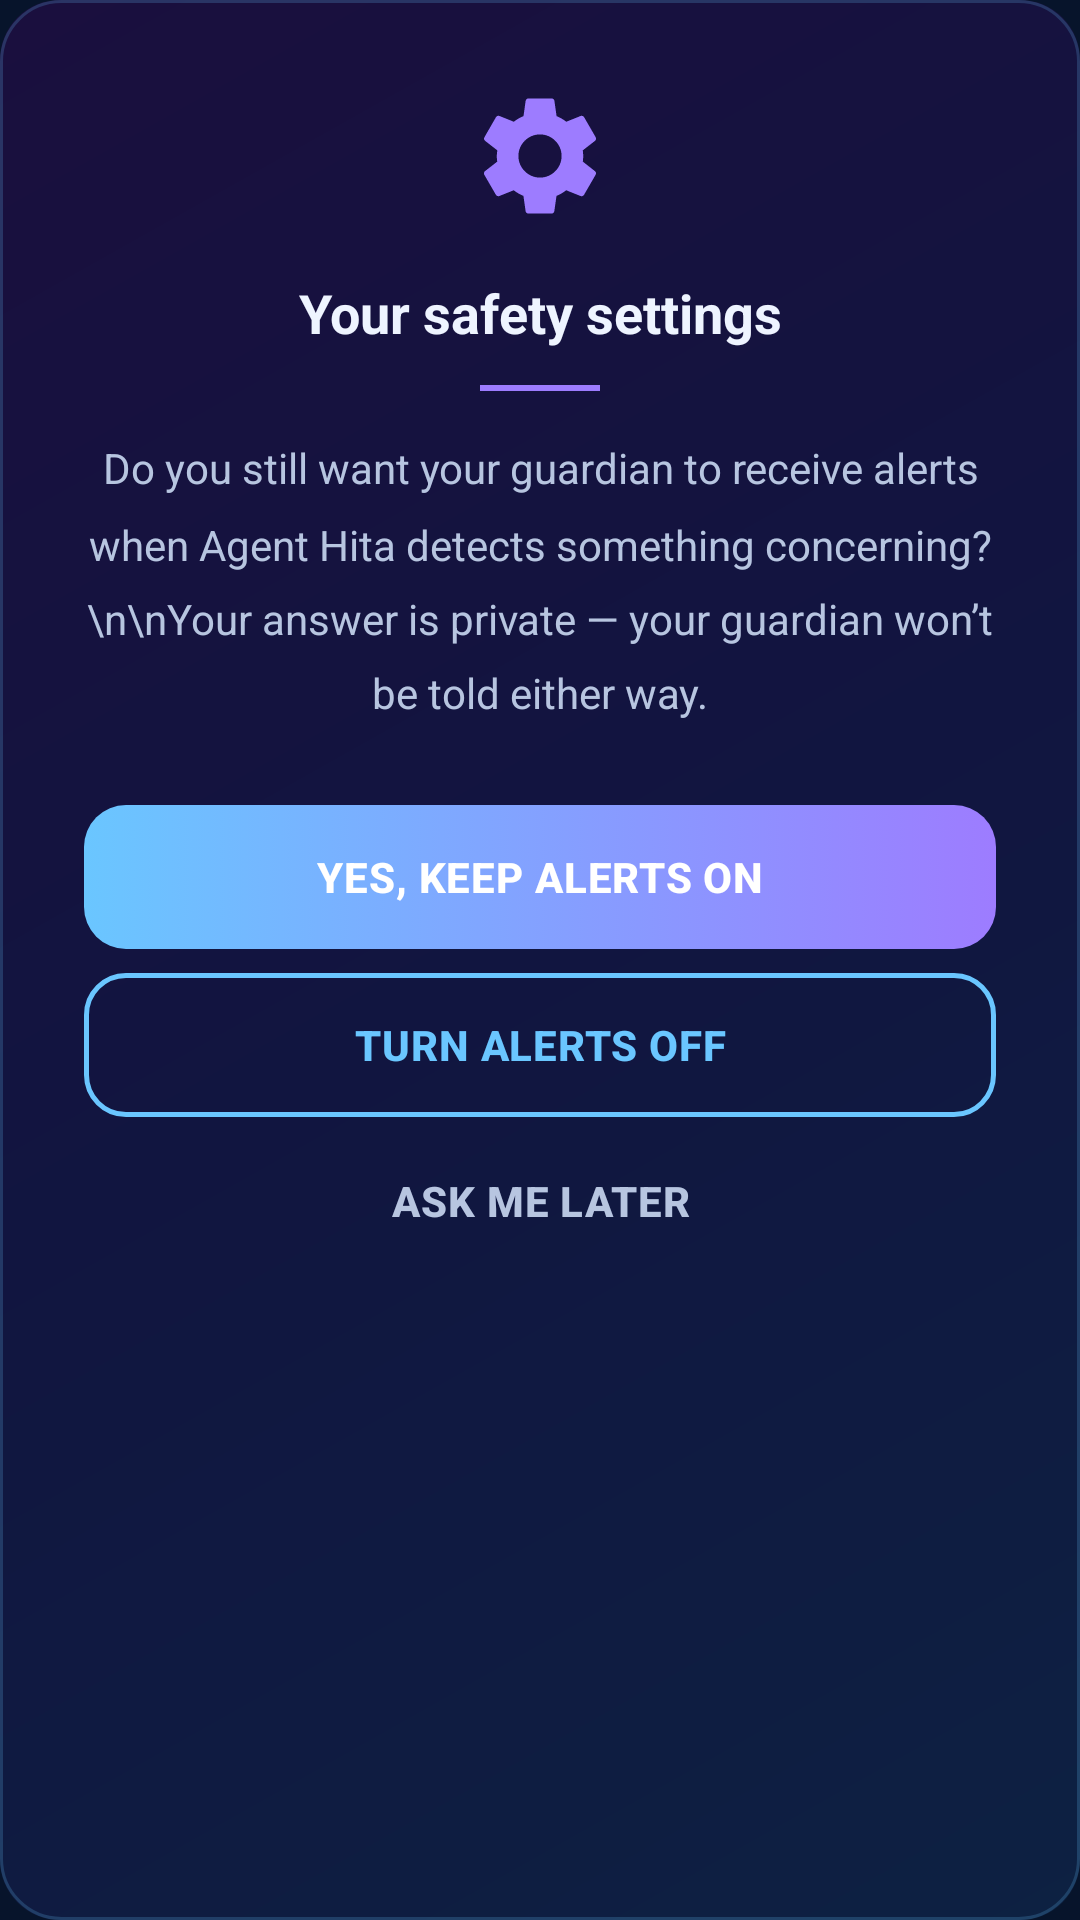

The Android layout XML behind this screen, and the referenced resources:
<!-- AndroidManifest.xml: application theme Theme.AgentHita -->
<!-- res/layout/dialog_autonomy_prompt.xml -->
<?xml version="1.0" encoding="utf-8"?>
<LinearLayout xmlns:android="http://schemas.android.com/apk/res/android"
    xmlns:app="http://schemas.android.com/apk/res-auto"
    android:layout_width="match_parent"
    android:layout_height="wrap_content"
    android:orientation="vertical"
    android:background="@drawable/bg_dialog_gradient"
    android:padding="28dp">

    
    <ImageView
        android:layout_width="48dp"
        android:layout_height="48dp"
        android:layout_gravity="center_horizontal"
        android:layout_marginBottom="16dp"
        android:src="@drawable/ic_settings"
        app:tint="@color/hita_accent" />

    
    <TextView
        android:layout_width="match_parent"
        android:layout_height="wrap_content"
        android:text="Your safety settings"
        android:textSize="18sp"
        android:textStyle="bold"
        android:textColor="@color/hita_text_primary"
        android:gravity="center"
        android:layout_marginBottom="12dp" />

    
    <View
        android:layout_width="40dp"
        android:layout_height="2dp"
        android:layout_gravity="center_horizontal"
        android:background="@color/hita_accent"
        android:layout_marginBottom="16dp" />

    
    <TextView
        android:layout_width="match_parent"
        android:layout_height="wrap_content"
        android:text="Do you still want your guardian to receive alerts when Agent Hita detects something concerning?\n\nYour answer is private — your guardian won&#8217;t be told either way."
        android:textSize="14sp"
        android:textColor="@color/hita_text_secondary"
        android:lineSpacingMultiplier="1.5"
        android:gravity="center"
        android:layout_marginBottom="28dp" />

    
    <com.google.android.material.button.MaterialButton
        android:id="@+id/btn_keep_alerts"
        android:layout_width="match_parent"
        android:layout_height="wrap_content"
        android:text="Yes, keep alerts on"
        android:layout_marginBottom="8dp" />

    
    <com.google.android.material.button.MaterialButton
        android:id="@+id/btn_turn_off"
        style="@style/Widget.AgentHita.Button.Outlined"
        android:layout_width="match_parent"
        android:layout_height="wrap_content"
        android:text="Turn alerts off"
        android:layout_marginBottom="4dp" />

    
    <com.google.android.material.button.MaterialButton
        android:id="@+id/btn_ask_later"
        style="@style/Widget.AgentHita.Button.Text"
        android:layout_width="match_parent"
        android:layout_height="wrap_content"
        android:text="Ask me later" />

</LinearLayout>
<!-- resources referenced by this layout -->
<resources>
  <color name="hita_accent">#9D7CFF</color>
  <color name="hita_text_primary">#EEF4FF</color>
  <color name="hita_text_secondary">#B7C5E0</color>
  <!-- drawable bg_dialog_gradient (drawable) -->
  <?xml version="1.0" encoding="utf-8"?>
  <layer-list xmlns:android="http://schemas.android.com/apk/res/android">
  
      
      <item>
          <shape android:shape="rectangle">
              <gradient
                  android:startColor="#0D2142"
                  android:centerColor="#111540"
                  android:endColor="#1A0F3E"
                  android:angle="135"
                  android:type="linear" />
              <corners android:radius="20dp" />
          </shape>
      </item>
  
      
      <item>
          <shape android:shape="rectangle">
              <stroke
                  android:width="1dp"
                  android:color="#336AC6FF" />
              <corners android:radius="20dp" />
          </shape>
      </item>
  
  </layer-list>
  <style name="Widget.AgentHita.Button.Outlined" parent="Widget.MaterialComponents.Button.OutlinedButton">
          <item name="strokeColor">@color/hita_primary</item>
          <item name="strokeWidth">1.5dp</item>
          <item name="android:textColor">@color/hita_primary</item>
          <item name="android:textStyle">bold</item>
          <item name="cornerRadius">14dp</item>
          <item name="android:paddingTop">14dp</item>
          <item name="android:paddingBottom">14dp</item>
          <item name="android:insetTop">0dp</item>
          <item name="android:insetBottom">0dp</item>
      </style>
  <style name="Widget.AgentHita.Button.Text" parent="Widget.MaterialComponents.Button.TextButton">
          <item name="android:textColor">@color/hita_text_secondary</item>
          <item name="android:textStyle">bold</item>
          <item name="cornerRadius">14dp</item>
      </style>
  <color name="hita_primary">#6AC6FF</color>
  <color name="hita_primary_dark">#0D2142</color>
  <color name="black">#000000</color>
  <color name="white">#FFFFFF</color>
  <color name="hita_background">#07142B</color>
  <color name="hita_surface">#0D2142</color>
  <style name="Widget.AgentHita.Button" parent="Widget.MaterialComponents.Button.UnelevatedButton">
          <item name="backgroundTint">@null</item>
          <item name="android:background">@drawable/bg_button_primary</item>
          <item name="android:textColor">@color/white</item>
          <item name="android:textStyle">bold</item>
          <item name="android:letterSpacing">0.02</item>
          <item name="cornerRadius">14dp</item>
          <item name="android:paddingTop">14dp</item>
          <item name="android:paddingBottom">14dp</item>
          <item name="android:insetTop">0dp</item>
          <item name="android:insetBottom">0dp</item>
      </style>
  <!-- drawable bg_button_primary (drawable) -->
  <?xml version="1.0" encoding="utf-8"?>
  <selector xmlns:android="http://schemas.android.com/apk/res/android">
  
      <item android:state_enabled="false">
          <shape android:shape="rectangle">
              <solid android:color="#1E3050" />
              <corners android:radius="14dp" />
          </shape>
      </item>
  
      <item>
          <shape android:shape="rectangle">
              <gradient
                  android:startColor="#6AC6FF"
                  android:endColor="#9D7CFF"
                  android:angle="0" />
              <corners android:radius="14dp" />
          </shape>
      </item>
  
  </selector>
</resources>
